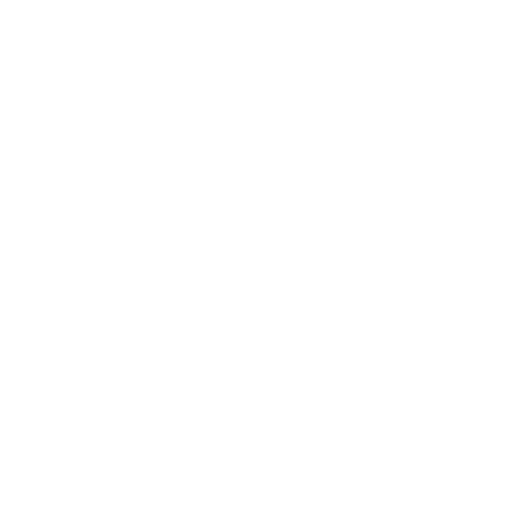
t = 0.00 s
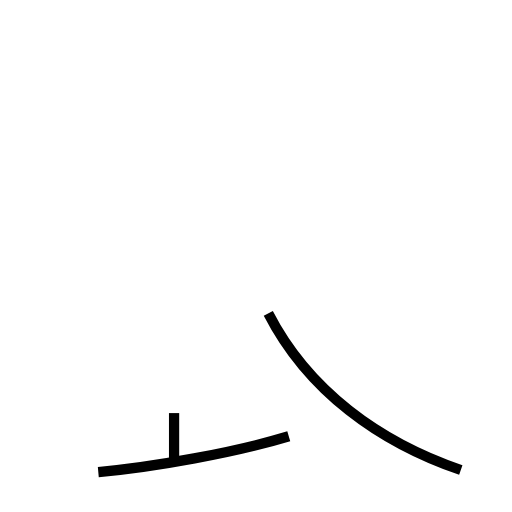
t = 1.45 s
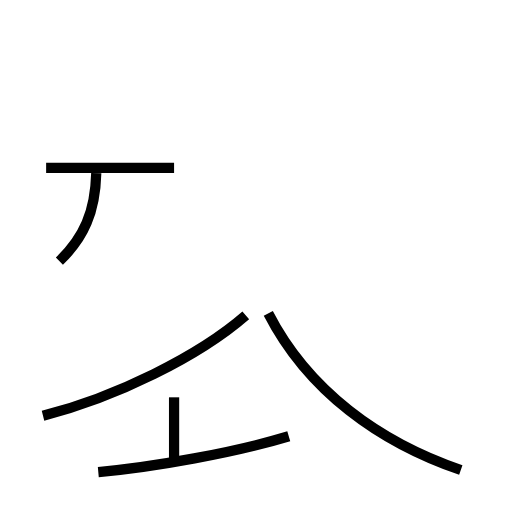
t = 2.83 s
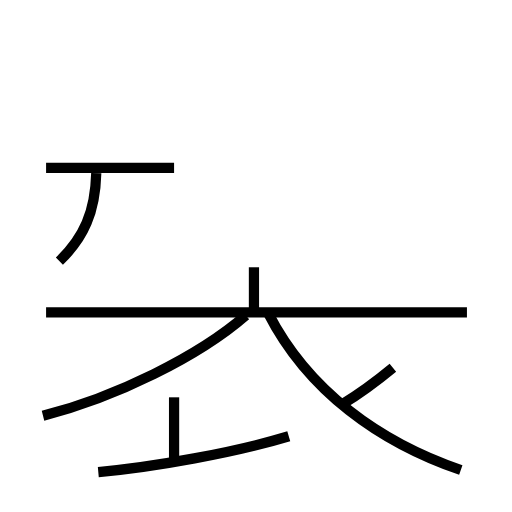
t = 4.37 s
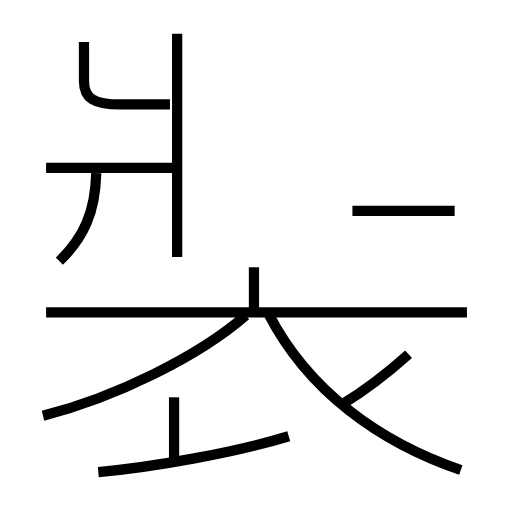
t = 5.79 s
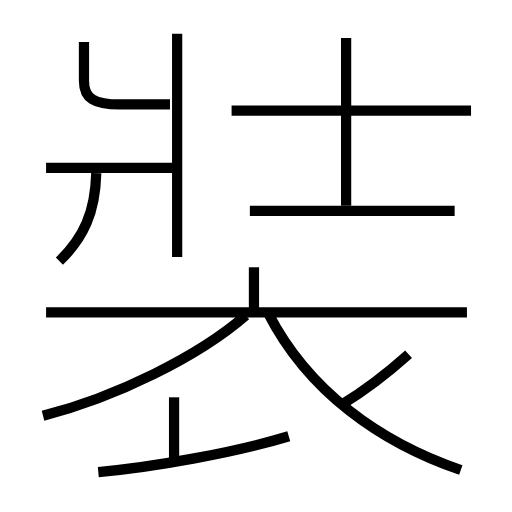
t = 7.28 s

The animated SVG that drew these frames (rendered in a browser with its animation timeline set to each time). Animation: 14 SMIL elements (animate=14); one cycle of 7.28 s.

<?xml version='1.0' encoding='utf-8'?>
<svg viewBox="0.0 -6.0 50.0 50.0" version="1.1" xmlns="http://www.w3.org/2000/svg"><rect x="-1000" y="-1000" width="2000" height="2000" stroke="white" fill="white" /><g style="fill:none;stroke:#000000;stroke-width:1"><path d="M 45.0 1.9 C 37.1 -0.8 30.1 -5.8 26.2 -13.4 " transform="translate(0.0 38.0)" stroke-dasharray="24.85418585920796" stroke-dashoffset="24.85418585920796"><animate attributeName="stroke-dashoffset" from="24.85418585920796" to="0" dur="0.7456255757762388s" begin="0s; anim_end.end" fill="freeze" id="anim0" /></path><path d="M 9.6 2.1 C 15.1 1.6 22.9 0.2 28.2 -1.4 " transform="translate(0.0 38.0)" stroke-dasharray="18.952628750987234" stroke-dashoffset="18.952628750987234"><animate attributeName="stroke-dashoffset" from="18.952628750987234" to="0" dur="0.568578862529617s" begin="anim0.end" fill="freeze" id="anim1" /></path><path d="M 17.0 0.9 L 17.0 -5.2 " transform="translate(0.0 38.0)" stroke-dasharray="6.1000000000000005" stroke-dashoffset="6.1000000000000005"><animate attributeName="stroke-dashoffset" from="6.1000000000000005" to="0" dur="0.183s" begin="anim1.end" fill="freeze" id="anim2" /></path><path d="M 4.2 -3.4 C 11.3 -5.2 19.4 -9.2 24.0 -13.2 " transform="translate(0.0 38.0)" stroke-dasharray="22.261231447220087" stroke-dashoffset="22.261231447220087"><animate attributeName="stroke-dashoffset" from="22.261231447220087" to="0" dur="0.6678369434166026s" begin="anim2.end" fill="freeze" id="anim3" /></path><path d="M 5.8 -18.5 C 8.2 -20.8 9.3 -23.3 9.4 -27.1 " transform="translate(0.0 38.0)" stroke-dasharray="9.603261634543308" stroke-dashoffset="9.603261634543308"><animate attributeName="stroke-dashoffset" from="9.603261634543308" to="0" dur="0.28809784903629926s" begin="anim3.end" fill="freeze" id="anim4" /></path><path d="M 17.0 -27.6 L 4.5 -27.6 " transform="translate(0.0 38.0)" stroke-dasharray="12.5" stroke-dashoffset="12.5"><animate attributeName="stroke-dashoffset" from="12.5" to="0" dur="0.375s" begin="anim4.end" fill="freeze" id="anim5" /></path><path d="M 45.6 -13.5 L 4.5 -13.5 " transform="translate(0.0 38.0)" stroke-dasharray="41.1" stroke-dashoffset="41.1"><animate attributeName="stroke-dashoffset" from="41.1" to="0" dur="1.233s" begin="anim5.end" fill="freeze" id="anim6" /></path><path d="M 24.8 -13.8 L 24.8 -17.9 " transform="translate(0.0 38.0)" stroke-dasharray="4.099999999999998" stroke-dashoffset="4.099999999999998"><animate attributeName="stroke-dashoffset" from="4.099999999999998" to="0" dur="0.12299999999999993s" begin="anim6.end" fill="freeze" id="anim7" /></path><path d="M 33.4 -4.5 C 35.7 -5.9 38.0 -7.7 39.9 -9.4 " transform="translate(0.0 38.0)" stroke-dasharray="8.150864438415748" stroke-dashoffset="8.150864438415748"><animate attributeName="stroke-dashoffset" from="8.150864438415748" to="0" dur="0.24452593315247245s" begin="anim7.end" fill="freeze" id="anim8" /></path><path d="M 17.3 -18.9 L 17.3 -40.7 " transform="translate(0.0 38.0)" stroke-dasharray="21.800000000000004" stroke-dashoffset="21.800000000000004"><animate attributeName="stroke-dashoffset" from="21.800000000000004" to="0" dur="0.6540000000000001s" begin="anim8.end" fill="freeze" id="anim9" /></path><path d="M 16.6 -33.8 L 11.7 -33.8 C 9.2 -33.8 8.2 -34.4 8.2 -36.1 L 8.2 -39.9 " transform="translate(0.0 38.0)" stroke-dasharray="13.527509899274685" stroke-dashoffset="13.527509899274685"><animate attributeName="stroke-dashoffset" from="13.527509899274685" to="0" dur="0.40582529697824055s" begin="anim9.end" fill="freeze" id="anim10" /></path><path d="M 44.4 -23.4 L 24.4 -23.4 " transform="translate(0.0 38.0)" stroke-dasharray="20.0" stroke-dashoffset="20.0"><animate attributeName="stroke-dashoffset" from="20.0" to="0" dur="0.6s" begin="anim10.end" fill="freeze" id="anim11" /></path><path d="M 33.8 -23.9 L 33.8 -40.3 " transform="translate(0.0 38.0)" stroke-dasharray="16.4" stroke-dashoffset="16.4"><animate attributeName="stroke-dashoffset" from="16.4" to="0" dur="0.49199999999999994s" begin="anim11.end" fill="freeze" id="anim12" /></path><path d="M 46.0 -33.2 L 22.6 -33.2" transform="translate(0.0 38.0)" stroke-dasharray="23.4" stroke-dashoffset="23.4"><animate attributeName="stroke-dashoffset" from="23.4" to="0" dur="0.702s" begin="anim12.end" fill="freeze" id="anim_end" /></path></g></svg>
